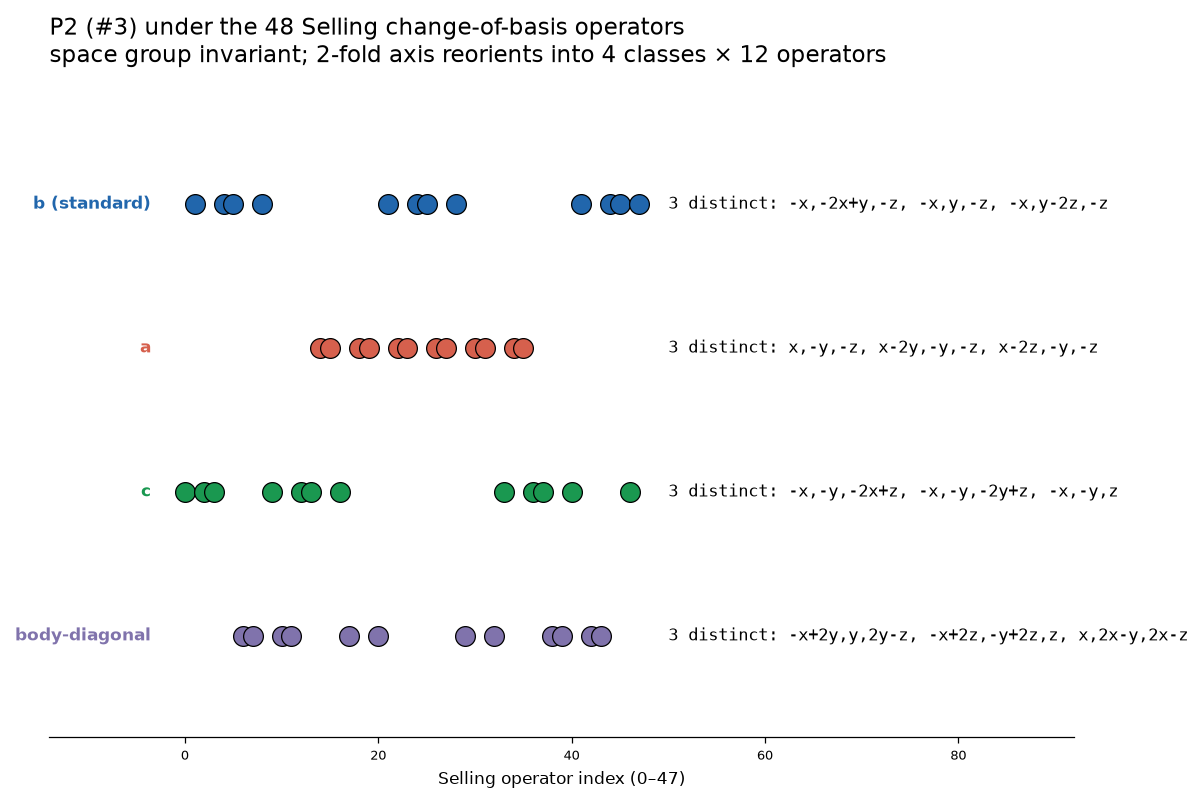

The data file committed next to this chart (first rows):
op, det, cob, twofold, axis, sg_number, hm, a, b, c, alpha, beta, gamma
0, 1, (-a,a-c,-b), -x,-y,z, (0, 0, 1), 3, P2, 8.0, 11.17, 6.0, 90.0, 90.0, 112.3
1, 1, (b+c,-b,a-c), -x,-2x+y,-z, (0, 1, 0), 3, P2, 12.53, 6.0, 11.17, 90.0, 130.5, 118.6
2, -1, (b+c,a-c,-b), -x,-y,-2x+z, (0, 0, 1), 3, P2, 12.53, 11.17, 6.0, 90.0, 118.6, 130.5
3, -1, (a,-a+c,b), -x,-y,z, (0, 0, 1), 3, P2, 8.0, 11.17, 6.0, 90.0, 90.0, 112.3
4, 1, (a,b,-a+c), -x,y,-z, (0, 1, 0), 3, P2, 8.0, 6.0, 11.17, 90.0, 112.3, 90.0
5, -1, (b+c,-b,-a), -x,-2x+y,-z, (0, 1, 0), 3, P2, 12.53, 6.0, 8.0, 90.0, 107.5, 118.6
6, 1, (b+c,a-c,-a), x,2x-y,2x-z, (1, 1, 1), 3, P2, 12.53, 11.17, 8.0, 112.3, 107.5, 130.5
7, 1, (a,-a+c,-b-c), -x+2z,-y+2z,z, (1, 1, 1), 3, P2, 8.0, 11.17, 12.53, 130.5, 107.5, 112.3
8, -1, (a,b,-b-c), -x,y-2z,-z, (0, 1, 0), 3, P2, 8.0, 6.0, 12.53, 118.6, 107.5, 90.0
9, 1, (b+c,-a,-b), -x,-y,-2x+z, (0, 0, 1), 3, P2, 12.53, 8.0, 6.0, 90.0, 118.6, 107.5
10, -1, (b+c,-a,a-c), x,2x-y,2x-z, (1, 1, 1), 3, P2, 12.53, 8.0, 11.17, 112.3, 130.5, 107.5
11, -1, (a,-b-c,-a+c), -x+2y,y,2y-z, (1, 1, 1), 3, P2, 8.0, 12.53, 11.17, 130.5, 112.3, 107.5
12, 1, (a,-b-c,b), -x,-y,-2y+z, (0, 0, 1), 3, P2, 8.0, 12.53, 6.0, 118.6, 90.0, 107.5
13, 1, (-a+c,a,b), -x,-y,z, (0, 0, 1), 3, P2, 11.17, 8.0, 6.0, 90.0, 90.0, 112.3
14, -1, (-b,b+c,a-c), x-2y,-y,-z, (1, 0, 0), 3, P2, 6.0, 12.53, 11.17, 130.5, 90.0, 118.6
15, -1, (b,a,-a+c), x,-y,-z, (1, 0, 0), 3, P2, 6.0, 8.0, 11.17, 112.3, 90.0, 90.0
16, 1, (a-c,b+c,-b), -x,-y,-2y+z, (0, 0, 1), 3, P2, 11.17, 12.53, 6.0, 118.6, 90.0, 130.5
17, -1, (-a+c,a,-b-c), -x+2z,-y+2z,z, (1, 1, 1), 3, P2, 11.17, 8.0, 12.53, 107.5, 130.5, 112.3
18, 1, (-b,b+c,-a), x-2y,-y,-z, (1, 0, 0), 3, P2, 6.0, 12.53, 8.0, 107.5, 90.0, 118.6
19, 1, (b,a,-b-c), x-2z,-y,-z, (1, 0, 0), 3, P2, 6.0, 8.0, 12.53, 107.5, 118.6, 90.0
20, -1, (a-c,b+c,-a), -x+2y,y,2y-z, (1, 1, 1), 3, P2, 11.17, 12.53, 8.0, 107.5, 112.3, 130.5
21, -1, (-a+c,b,a), -x,y,-z, (0, 1, 0), 3, P2, 11.17, 6.0, 8.0, 90.0, 112.3, 90.0
22, 1, (b,-a+c,a), x,-y,-z, (1, 0, 0), 3, P2, 6.0, 11.17, 8.0, 112.3, 90.0, 90.0
23, 1, (-b,a-c,b+c), x-2z,-y,-z, (1, 0, 0), 3, P2, 6.0, 11.17, 12.53, 130.5, 118.6, 90.0
24, -1, (a-c,-b,b+c), -x,y-2z,-z, (0, 1, 0), 3, P2, 11.17, 6.0, 12.53, 118.6, 130.5, 90.0
25, 1, (-a+c,b,-b-c), -x,y-2z,-z, (0, 1, 0), 3, P2, 11.17, 6.0, 12.53, 118.6, 130.5, 90.0
26, -1, (b,-a+c,-b-c), x-2z,-y,-z, (1, 0, 0), 3, P2, 6.0, 11.17, 12.53, 130.5, 118.6, 90.0
27, -1, (-b,a-c,-a), x,-y,-z, (1, 0, 0), 3, P2, 6.0, 11.17, 8.0, 112.3, 90.0, 90.0
28, 1, (a-c,-b,-a), -x,y,-z, (0, 1, 0), 3, P2, 11.17, 6.0, 8.0, 90.0, 112.3, 90.0
29, 1, (-a+c,-b-c,a), -x+2y,y,2y-z, (1, 1, 1), 3, P2, 11.17, 12.53, 8.0, 107.5, 112.3, 130.5
30, -1, (-b,-a,b+c), x-2z,-y,-z, (1, 0, 0), 3, P2, 6.0, 8.0, 12.53, 107.5, 118.6, 90.0
31, -1, (b,-b-c,a), x-2y,-y,-z, (1, 0, 0), 3, P2, 6.0, 12.53, 8.0, 107.5, 90.0, 118.6
32, 1, (a-c,-a,b+c), -x+2z,-y+2z,z, (1, 1, 1), 3, P2, 11.17, 8.0, 12.53, 107.5, 130.5, 112.3
33, -1, (-a+c,-b-c,b), -x,-y,-2y+z, (0, 0, 1), 3, P2, 11.17, 12.53, 6.0, 118.6, 90.0, 130.5
34, 1, (-b,-a,a-c), x,-y,-z, (1, 0, 0), 3, P2, 6.0, 8.0, 11.17, 112.3, 90.0, 90.0
35, 1, (b,-b-c,-a+c), x-2y,-y,-z, (1, 0, 0), 3, P2, 6.0, 12.53, 11.17, 130.5, 90.0, 118.6
36, -1, (a-c,-a,-b), -x,-y,z, (0, 0, 1), 3, P2, 11.17, 8.0, 6.0, 90.0, 90.0, 112.3
37, -1, (-a,b+c,-b), -x,-y,-2y+z, (0, 0, 1), 3, P2, 8.0, 12.53, 6.0, 118.6, 90.0, 107.5
38, 1, (-a,b+c,a-c), -x+2y,y,2y-z, (1, 1, 1), 3, P2, 8.0, 12.53, 11.17, 130.5, 112.3, 107.5
39, 1, (-b-c,a,-a+c), x,2x-y,2x-z, (1, 1, 1), 3, P2, 12.53, 8.0, 11.17, 112.3, 130.5, 107.5
40, -1, (-b-c,a,b), -x,-y,-2x+z, (0, 0, 1), 3, P2, 12.53, 8.0, 6.0, 90.0, 118.6, 107.5
41, 1, (-a,-b,b+c), -x,y-2z,-z, (0, 1, 0), 3, P2, 8.0, 6.0, 12.53, 118.6, 107.5, 90.0
42, -1, (-a,a-c,b+c), -x+2z,-y+2z,z, (1, 1, 1), 3, P2, 8.0, 11.17, 12.53, 130.5, 107.5, 112.3
43, -1, (-b-c,-a+c,a), x,2x-y,2x-z, (1, 1, 1), 3, P2, 12.53, 11.17, 8.0, 112.3, 107.5, 130.5
44, 1, (-b-c,b,a), -x,-2x+y,-z, (0, 1, 0), 3, P2, 12.53, 6.0, 8.0, 90.0, 107.5, 118.6
45, -1, (-a,-b,a-c), -x,y,-z, (0, 1, 0), 3, P2, 8.0, 6.0, 11.17, 90.0, 112.3, 90.0
46, 1, (-b-c,-a+c,b), -x,-y,-2x+z, (0, 0, 1), 3, P2, 12.53, 11.17, 6.0, 90.0, 118.6, 130.5
47, -1, (-b-c,b,-a+c), -x,-2x+y,-z, (0, 1, 0), 3, P2, 12.53, 6.0, 11.17, 90.0, 130.5, 118.6
